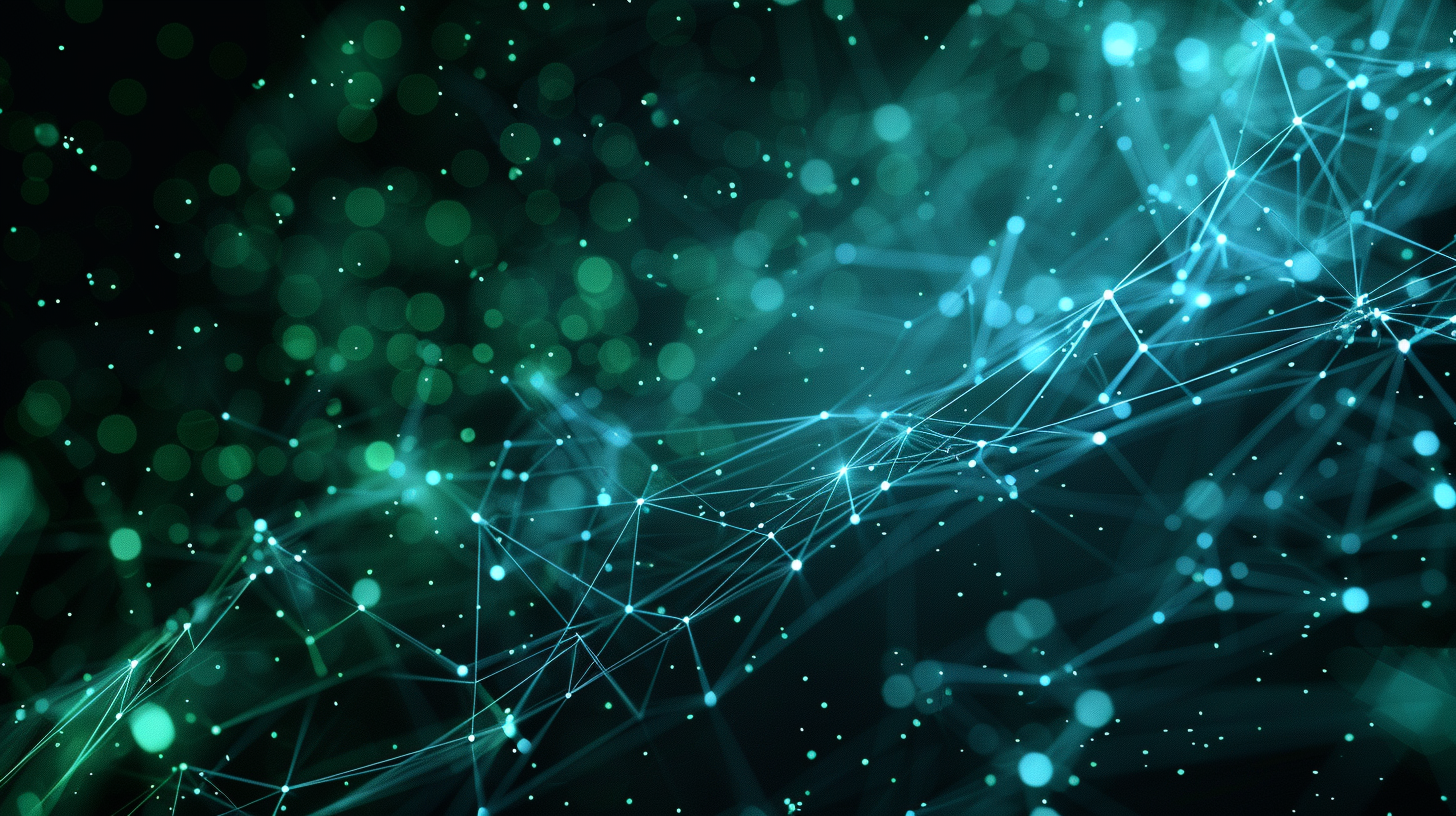
Generation parameters embedded in this image by Midjourney (PNG 'Description' text chunk):
abstract digital network of glowing blue and green connected nodes, futuristic business technology background, dark black gradient background, geometric lines and particles flowing, cinematic lighting, ultra detailed, 8k, professional corporate aesthetic, no text --ar 16:9 --v 6 Job ID: 4ec30590-470c-4aed-acdd-41484e75df1e